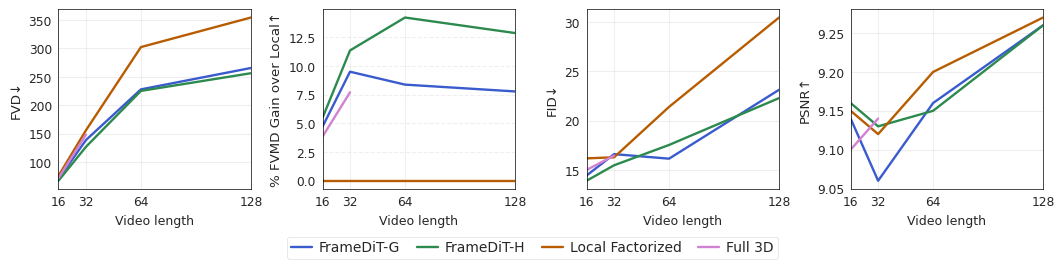

This figure's Python source:
import matplotlib.pyplot as plt
import seaborn as sns
import pandas as pd
import numpy as np
from pathlib import Path

# --------------------------------------------------------------------
# CVPR-style setup
# --------------------------------------------------------------------
def set_cvpr_style():
    palette = {
        "Local Factorized": "#B75C00",
        "Full 3D": "#D282D2",
        "MatrixDiT-G": "#3A5BCD",
        "MatrixDiT-H": "#2D8A4E",
    }
    sns.set_theme(context="paper", style="whitegrid")
    sns.set_palette(list(palette.values()))
    plt.rcParams.update({
        "figure.figsize": (8.6, 2.8),
    "figure.dpi": 400,
        "savefig.dpi": 400,
        "font.family": "sans-serif",
        "font.sans-serif": ["Calibri", "Arial", "DejaVu Sans"],
        "font.size": 11,
        "axes.linewidth": 0.7,
        "axes.spines.top": True,
        "axes.spines.right": True,
        "grid.alpha": 0.3,
        #"grid.linestyle": "--",
    })
    return palette

def beautify_ax(ax, x_label, y_label, logy=False):
    ax.set_xlabel(x_label)
    # xlabel fontsize
    ax.xaxis.label.set_size(9)
    ax.set_ylabel(y_label)
    ax.tick_params(axis="both", which="major", length=3.2, width=0.8, pad=1.5)
    for s in ax.spines.values():
        s.set_color("black")
        s.set_linewidth(0.5)
    if logy:
        ax.set_yscale("log")
    # ax.xaxis.set_minor_locator(None)
    # ax.yaxis.set_minor_locator(None)

# --------------------------------------------------------------------
# Plot with OOM highlight tied to Full DiT
# --------------------------------------------------------------------
def plot_metrics_vs_frames(save_path: Path):
    model_order = ["MatrixDiT-G", "MatrixDiT-H", "Local Factorized", "Full 3D"]
    data = {
        "Model": ["Local Factorized", "Full 3D", "MatrixDiT-G", "MatrixDiT-H"],
        "FVD_16": [75.7, 71.7, 70.3, 67.2],
        "FVMD_16": [1039, 999.0, 990, 982],
        "FID_16": [16.18, 15.01, 14.44, 13.91],
        "PSNR_16": [9.15, 9.10, 9.14, 9.16],
        "FVD_32": [156.0, 148.3, 138.8, 126.9],
        "FVMD_32": [539.3, 497.7, 488, 478],
        "FID_32": [16.29, 16.46, 16.61, 15.48],
        "PSNR_32": [9.12, 9.14, 9.06, 9.13],
        "FVD_64": [302.4, np.nan, 228.0, 225.3],
        "FVMD_64": [146.7, np.nan, 134.397, 125.811],
        "FID_64": [21.40, np.nan, 16.15, 17.54],
        "PSNR_64": [9.20, np.nan, 9.16, 9.15],
        "FVD_128": [354.4, np.nan, 265.6, 256.4],
        "FVMD_128": [80.47, np.nan,  74.2,  70.1],
        "FID_128": [30.46, np.nan, 23.13, 22.29],
        "PSNR_128": [9.27, np.nan, 9.26, 9.26],
    }

    df = pd.DataFrame(data)

    df["Model"] = pd.Categorical(df["Model"], categories=model_order, ordered=True)
    df = df.set_index("Model").reindex(model_order).reset_index()
    #order: MatrixDiT-G, MatrixDiT-H, Local Factorized, Full 3D

    #df = df.sort_values("Model").reset_index(drop=True)


    frames = [16, 32, 64, 128]
    metrics = [("FVD", "FVD↓"), ("FVMD", "FVMD↓"), ("FID", "FID↓"), ("PSNR", "PSNR↑")]
    palette = set_cvpr_style()

    #fig, axes = plt.subplots(1, 3, figsize=(8.6, 2.6), dpi=400, sharex=True)
    subplot_size = 2.4  # inches per subplot (adjust as needed)
    fig, axes = plt.subplots(1, 4, figsize=(10.6, 2.4), dpi=400, sharex=True)

    for i, (metric, ylabel) in enumerate(metrics):
        ax = axes[i]
        if metric == "FVMD":
            # --- compute normalized FVMD relative to Local Factorized ---
            local_vals = np.array([df[f"FVMD_{f}"].loc[df["Model"] == "Local Factorized"].values[0] for f in frames])
            for model in df["Model"]:
                # if model == "Local Factorized":
                #     continue  # skip baseline itself in normalization
                y = np.array([df[f"FVMD_{f}"].loc[df["Model"] == model].values[0] for f in frames])
                # ratio = y / local_vals
                improvement = (local_vals - y) / local_vals * 100.0
                print('improvement:', improvement)
                ax.plot(frames, improvement, marker="o", linewidth=1.7, markersize=0,
                        label=model if i == 1 else None,
                        color=palette[model], zorder=2)
            # add baseline line at 1.0
            #ax.axhline(100, color="gray", lw=0.8, ls="--", zorder=1)
            beautify_ax(ax, "Video length", "% FVMD Gain over Local↑")
            # ax.set_ylim(0.85, 1.15)
            # ax.set_yticks([0.9, 1.0, 1.1])
            ax.yaxis.grid(True, linestyle="--", alpha=0.3)
            continue

        for model in df["Model"]:
            y = [df[f"{metric}_{f}"].loc[df["Model"] == model].values[0] for f in frames]
            ax.plot(frames, y, marker="o", linewidth=1.7, markersize=0,
                    label=model if i == 1 else None,
                    color=palette[model], zorder=2)

            # ---- improved OOM indicator ----
            # if model == "Full DiT":
            #     color = palette[model]
            #     # locate last valid
            #     valid_idx = np.where(~pd.isna(y))[0]
            #     if len(valid_idx) > 0:
            #         last_idx = valid_idx[-1]
            #         x_last, y_last = frames[last_idx], y[last_idx]
            #         print('y_last:', y_last)
            #         for f, val in zip(frames, y):
            #             if pd.isna(val):
            #                 # dashed extension
            #                 ax.plot([x_last, f], [y_last, y_last],
            #                         linestyle="--", color=color, lw=1.0, alpha=0.8, zorder=1)
            #                 # colored “×”
            #                 ax.scatter(f, y_last, marker="x", s=38, color=color, edgecolor="black", lw=1.0, zorder=5)
            #                 # label near marker
            #                 ax.text(f + 1, y_last * 1.03 if y_last > 15.0 else y_last * 1.0005, "OOM",
            #                         color=color, fontsize=8.5,
            #                         fontweight="medium", ha="left", va="bottom",
            #                         bbox=dict(facecolor="white", edgecolor=color,
            #                                   boxstyle="round,pad=0.15", lw=0.6, alpha=0.8),
            #                         zorder=6)
            if model == "Full":
                color = palette[model]
                valid_idx = np.where(~pd.isna(y))[0]
                if len(valid_idx) > 0:
                    last_idx = valid_idx[-1]
                    x_last, y_last = frames[last_idx], y[last_idx]
                    # for f, val in zip(frames, y):
                    #     if pd.isna(val):
                    #         ax.plot([x_last, f], [y_last, y_last], linestyle="--", color=color, lw=1.0, alpha=0.8)
                    #         ax.scatter(f, y_last, marker="x", s=35, color=color, lw=1.4, zorder=5)
        beautify_ax(ax, "Video length", ylabel, logy=(metric in ["FVMD"]))
        # ax.set_aspect('equal', adjustable='box')
        ax.set_xticks(frames)
        ax.margins(x=0)
        ax.set_xlim(frames[0], frames[-1])
        

        # axis stubs
        # x0, x1 = ax.get_xlim()
        # y0, y1 = ax.get_ylim()
        # bx, by = 0.02*(x1-x0), 0.02*(y1-y0)
        # ax.plot([x0, x0+bx], [y0, y0], color="black", lw=0.9, clip_on=False)
        # ax.plot([x0, x0], [y0, y0+by], color="black", lw=0.9, clip_on=False)

    # shared legend
    handles, labels = axes[1].get_legend_handles_labels()
    # legend = fig.legend(
    #     handles, labels,
    #     loc='upper center',          # top center below title
    #     bbox_to_anchor=(0.5, 0.05), # position outside bottom
    #     ncol=5,                      # number of legend columns
    #     frameon=True,                # draw a box around legend
    #     framealpha=1.0,              # solid white background
    #     facecolor='white',
    #     edgecolor='#D6D6D6',
    #     fontsize=8.5,
    #     columnspacing=1.2,
    #     handlelength=1.5,
    #     handletextpad=0.5,
    #     borderpad=0.3
    # )
    
    # replace MatrixDiT to FrameDiT in legend
    new_labels = []
    for label in labels:
        if label == "MatrixDiT-G":
            new_labels.append("FrameDiT-G")
        elif label == "MatrixDiT-H":
            new_labels.append("FrameDiT-H")
        else:
            new_labels.append(label)
    labels = new_labels
    legend = fig.legend(
        handles, labels,
        loc='upper center',
        bbox_to_anchor=(0.5, 0.05),
        ncol=5,
        frameon=True,
        framealpha=1.0,
        facecolor='white',
        edgecolor='#D6D6D6',
        fontsize=10,
        columnspacing=1.2,
        handlelength=1.5,
        handletextpad=0.5,
        borderpad=0.3
    )
    legend.get_frame().set_linewidth(0.4)
    # legend.get_frame().set_linewidth(0.5)

    fig.tight_layout(pad=0.5, w_pad=0.5)
    plt.subplots_adjust(bottom=0.22)
    for ext in [".pdf", ".png"]:
        fig.savefig(save_path.with_suffix(ext), bbox_inches="tight", pad_inches=0.02)
    plt.close(fig)
    print(f"Saved: {save_path}.pdf / .png with colored OOM markers")


# --------------------------------------------------------------------
# Run
# --------------------------------------------------------------------
if __name__ == "__main__":
    plot_metrics_vs_frames(Path("./metrics_vs_frames"))
